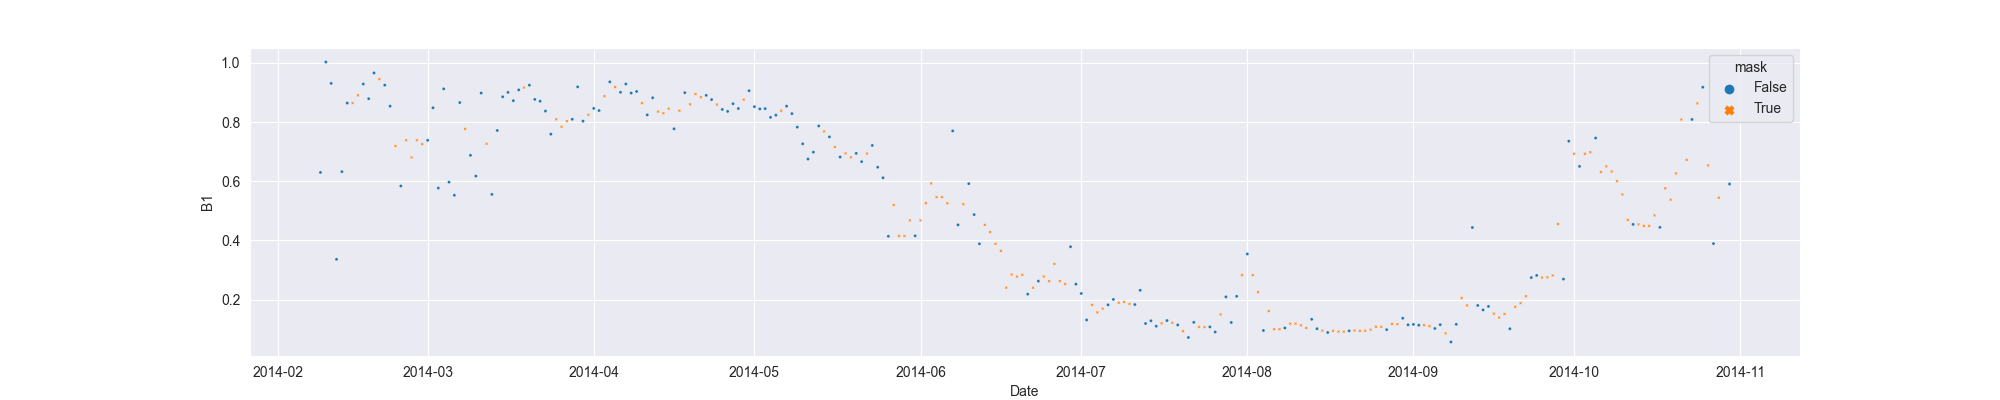

The data file committed next to this chart (first rows):
system:time_start, B1, B1_interpolate
2014-02-09, 0.6297, 0.6297
2014-02-10, 1.003, 1.003
2014-02-11, 0.9305, 0.9305
2014-02-12, 0.336, 0.336
2014-02-13, 0.6323, 0.6323
2014-02-14, 0.864, 0.864
2014-02-15, , 0.864
2014-02-16, , 0.8904
2014-02-17, 0.9283, 0.9283
2014-02-18, 0.8788, 0.8788
2014-02-19, 0.9659, 0.9659
2014-02-20, , 0.9453
2014-02-21, 0.9247, 0.9247
2014-02-22, 0.8537, 0.8537
2014-02-23, , 0.7187
2014-02-24, 0.5838, 0.5838
2014-02-25, , 0.7383
2014-02-26, , 0.6803
2014-02-27, , 0.7383
2014-02-28, , 0.7254
2014-03-01, 0.7383, 0.7383
2014-03-02, 0.8481, 0.8481
2014-03-03, 0.5768, 0.5768
2014-03-04, 0.9121, 0.9121
2014-03-05, 0.5969, 0.5969
2014-03-06, 0.5524, 0.5524
2014-03-07, 0.8658, 0.8658
2014-03-08, , 0.7766
2014-03-09, 0.6875, 0.6875
2014-03-10, 0.6173, 0.6173
2014-03-11, 0.8978, 0.8978
2014-03-12, , 0.7266
2014-03-13, 0.5554, 0.5554
2014-03-14, 0.7714, 0.7714
2014-03-15, 0.8852, 0.8852
2014-03-16, 0.9001, 0.9001
2014-03-17, 0.8722, 0.8722
2014-03-18, 0.9086, 0.9086
2014-03-19, , 0.9166
2014-03-20, 0.9246, 0.9246
2014-03-21, 0.8764, 0.8764
2014-03-22, 0.8703, 0.8703
2014-03-23, 0.837, 0.837
2014-03-24, 0.7591, 0.7591
2014-03-25, , 0.8092
2014-03-26, , 0.7841
2014-03-27, , 0.8029
2014-03-28, 0.8092, 0.8092
2014-03-29, 0.9189, 0.9189
2014-03-30, 0.8029, 0.8029
2014-03-31, , 0.8245
2014-04-01, 0.846, 0.846
2014-04-02, 0.8388, 0.8388
2014-04-03, , 0.8873
2014-04-04, 0.9357, 0.9357
2014-04-05, , 0.9181
2014-04-06, 0.9005, 0.9005
2014-04-07, 0.9284, 0.9284
2014-04-08, 0.8978, 0.8978
2014-04-09, 0.9032, 0.9032
... 204 more rows
